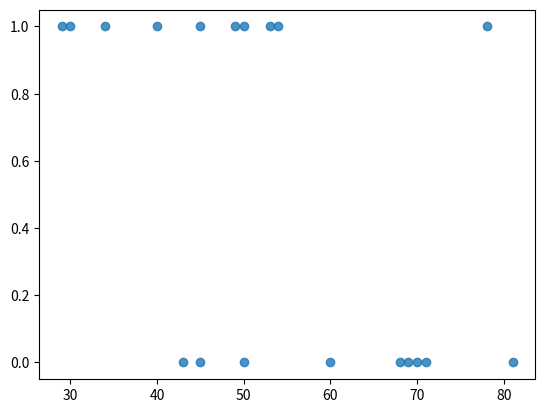

The matplotlib source for this figure: (Note: this script raises an exception after producing the figure.)
import pandas as pd
import numpy as np
import seaborn as sns
import matplotlib.pyplot as plt

import warnings
warnings.filterwarnings('ignore')

ages = [30, 34, 45, 50, 43, 78, 53, 49, 68, 70, 81, 45, 40, 29, 50, 54, 60, 69, 71]
survived_36_mo = [1, 1, 1, 0, 0, 1, 1, 1, 0, 0, 0, 0, 1, 1, 1, 1, 0, 0, 0]

dataset = np.array([ages, survived_36_mo]).T; dataset

df = pd.DataFrame([[ages, survived_36_mo]], columns=['Age', 'Survived_36_mo']); df

df = pd.DataFrame(np.array([ages, survived_36_mo]).T, columns=['Age', 'Survived_36_mo']); df

sns.regplot(x='Age', y='Survived_36_mo', data=df, logistic=True)

plt.figure(figsize=(10, 10))
sns.set(font_scale=1.5)
sns.regplot(x='Age', y='Survived_36_mo', data=df, logistic=True)